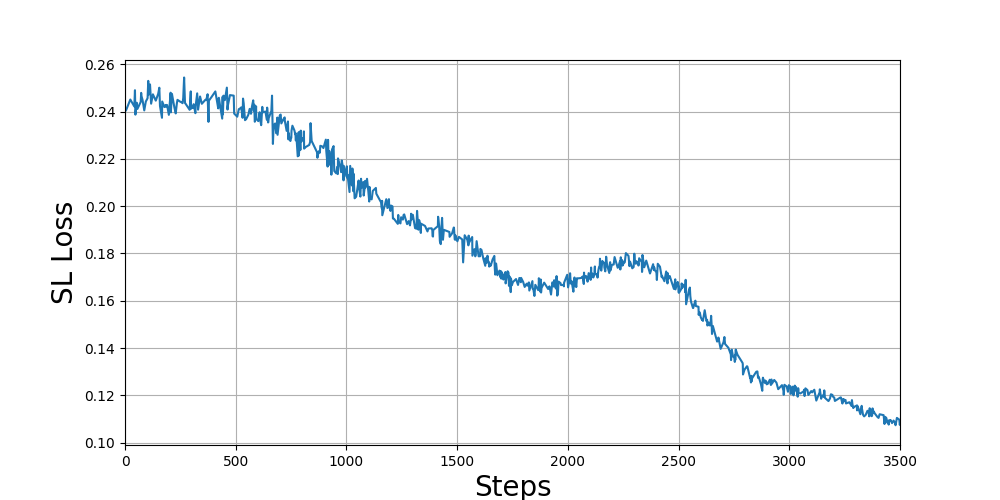

The data file committed next to this chart (first rows):
Wall time, Step, Value
1543523052, 5, 0.2406
1543523054, 18, 0.2437
1543523055, 24, 0.2451
1543523057, 40, 0.2426
1543523057, 42, 0.2422
1543523058, 45, 0.2491
1543523058, 47, 0.2387
1543523059, 53, 0.2438
1543523059, 56, 0.2411
1543523061, 71, 0.2441
1543523061, 73, 0.2479
1543523062, 74, 0.2467
1543523062, 79, 0.2451
1543523063, 87, 0.2405
1543523064, 94, 0.2443
1543523065, 102, 0.2457
1543523066, 105, 0.253
1543523066, 106, 0.2471
1543523067, 113, 0.2515
1543523068, 118, 0.2434
1543523069, 126, 0.2473
1543523071, 139, 0.2447
1543523073, 150, 0.2476
1543523074, 155, 0.2501
1543523075, 158, 0.2424
1543523076, 167, 0.2374
1543523077, 168, 0.2443
1543523078, 178, 0.2419
1543523079, 183, 0.2427
1543523079, 185, 0.2421
1543523079, 186, 0.2428
1543523080, 190, 0.2428
1543523081, 198, 0.2387
1543523082, 206, 0.248
1543523083, 207, 0.2397
1543523083, 212, 0.2475
1543523085, 223, 0.2418
1543523086, 229, 0.2393
1543523087, 234, 0.2433
1543523087, 237, 0.245
1543523089, 249, 0.2442
1543523090, 255, 0.244
1543523090, 260, 0.2436
1543523091, 263, 0.2458
1543523091, 267, 0.2544
1543523092, 271, 0.2436
1543523092, 273, 0.2434
1543523095, 292, 0.2408
1543523095, 297, 0.2486
1543523096, 298, 0.2412
1543523096, 303, 0.2423
1543523097, 308, 0.2415
1543523097, 310, 0.2432
1543523099, 318, 0.2393
1543523099, 319, 0.2424
1543523100, 326, 0.2477
1543523100, 330, 0.2408
1543523101, 339, 0.2464
1543523102, 347, 0.2433
1543523105, 363, 0.245
... 940 more rows
